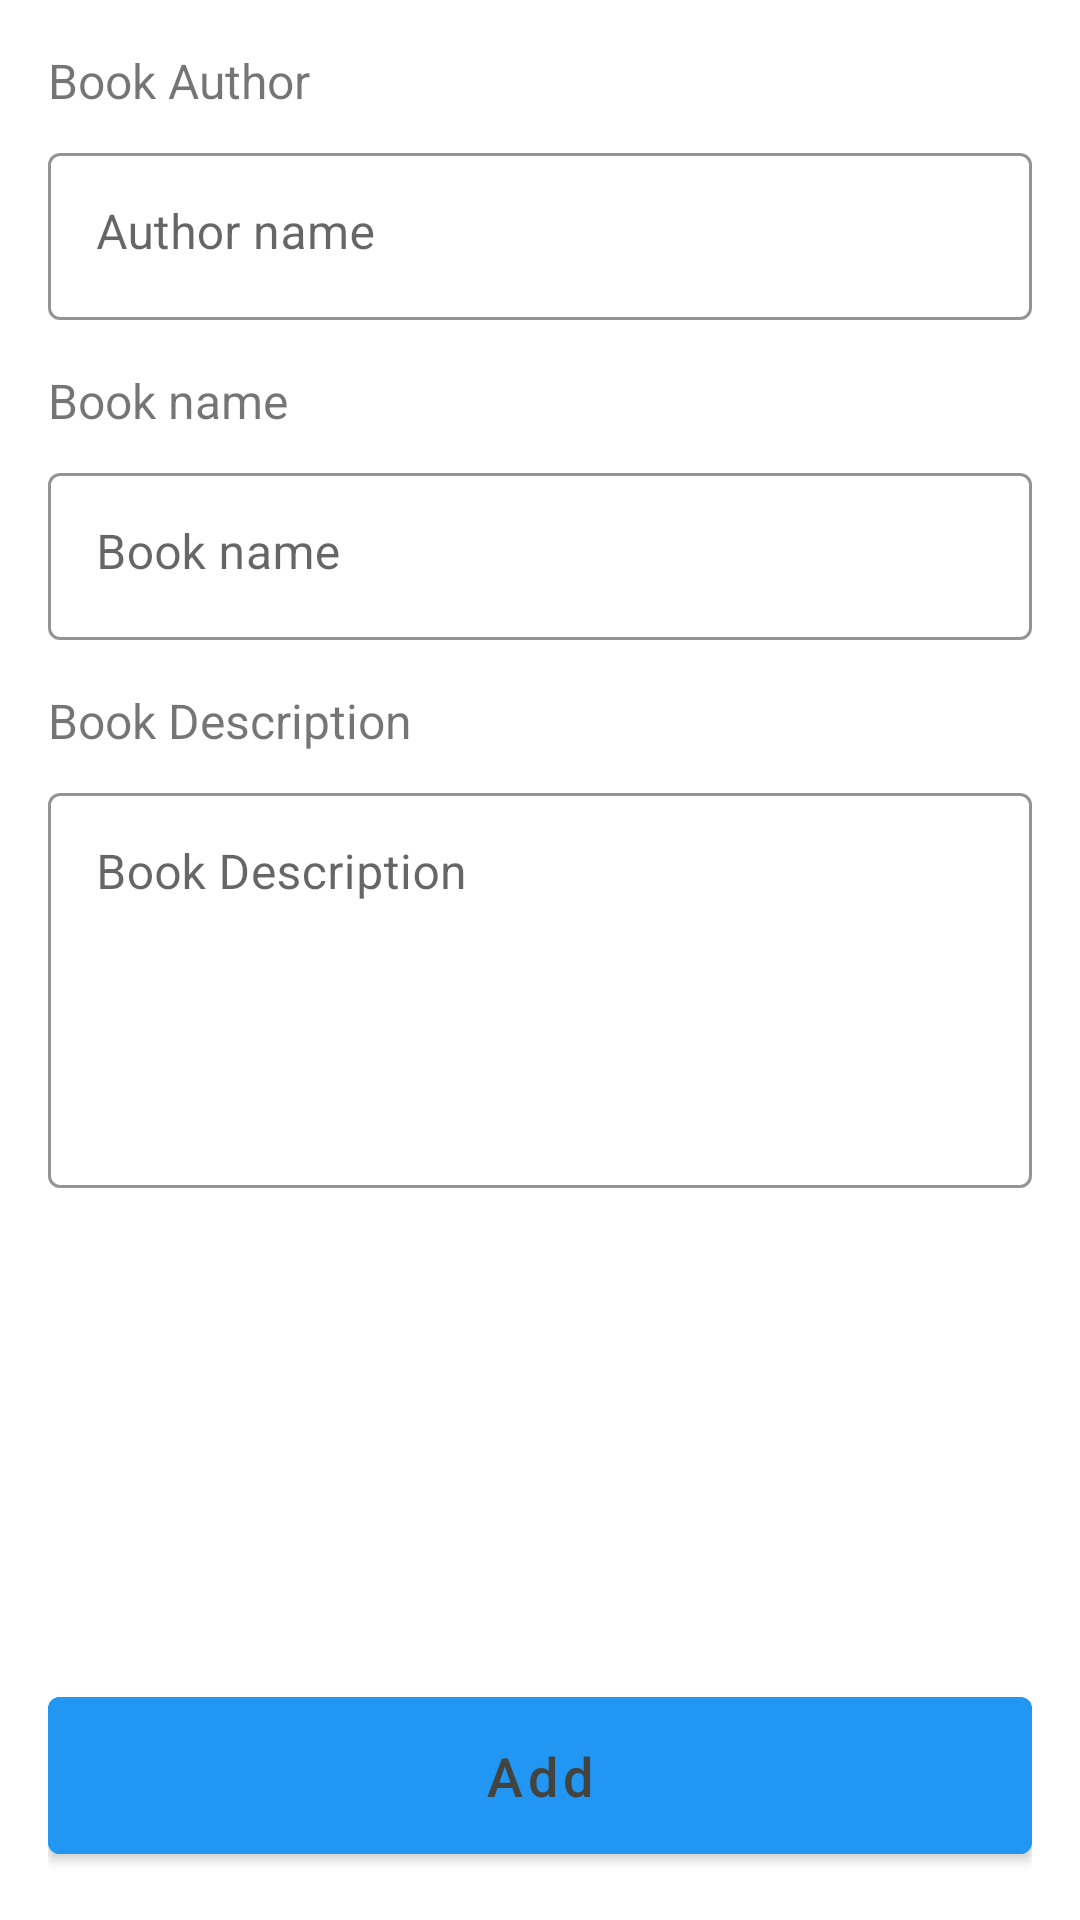

Write the Android layout XML for this screen, with the resource values it uses.
<!-- AndroidManifest.xml: application theme Theme.BookAppJava -->
<!-- res/layout/activity_form_add_update.xml -->
<?xml version="1.0" encoding="utf-8"?>
<androidx.constraintlayout.widget.ConstraintLayout xmlns:android="http://schemas.android.com/apk/res/android"
    xmlns:tools="http://schemas.android.com/tools"
    xmlns:app="http://schemas.android.com/apk/res-auto"
    android:id="@+id/activity_form_add_update"
    android:layout_width="match_parent"
    android:layout_height="match_parent"
    android:orientation="vertical"
    android:paddingBottom="16sp"
    android:paddingLeft="16sp"
    android:paddingRight="16sp"
    android:paddingTop="16sp">

    <TextView
        android:id="@+id/textView2"
        android:layout_width="wrap_content"
        android:layout_height="wrap_content"
        android:text="Book Author"
        android:textSize="16sp"
        app:layout_constraintStart_toStartOf="@+id/txtPhoneCont"
        app:layout_constraintTop_toTopOf="parent" />

    <com.google.android.material.textfield.TextInputLayout
        android:id="@+id/txtPhoneCont"
        style="@style/Widget.MaterialComponents.TextInputLayout.OutlinedBox"
        android:layout_width="0dp"
        android:layout_height="wrap_content"
        android:layout_marginVertical="8sp"
        android:hint="Author name"
        app:boxCornerRadiusBottomEnd="4dp"
        app:boxCornerRadiusBottomStart="4dp"
        app:boxCornerRadiusTopEnd="4dp"
        app:boxCornerRadiusTopStart="4dp"
        app:boxStrokeColor="@color/input_box_tint"
        app:hintTextColor="@color/subtext"
        app:layout_constraintEnd_toEndOf="parent"
        app:layout_constraintStart_toStartOf="parent"
        app:layout_constraintTop_toBottomOf="@+id/textView2">

        <com.google.android.material.textfield.TextInputEditText
            android:id="@+id/txtAuthorName"
            android:layout_width="match_parent"
            android:layout_height="match_parent"
            android:gravity="start"
            android:imeOptions="actionNext"
            android:inputType="text"
            android:lines="1"
            android:maxLines="1"
            android:textColor="@color/header"
            android:textColorHint="@color/header"
            app:backgroundTint="@color/border" />
    </com.google.android.material.textfield.TextInputLayout>


    <TextView
        android:id="@+id/textView3"
        android:layout_width="wrap_content"
        android:layout_height="wrap_content"
        android:text="Book name"
        android:textSize="16sp"
        android:layout_marginTop="16sp"
        app:layout_constraintStart_toStartOf="@+id/txtPhoneCont"
        app:layout_constraintTop_toBottomOf="@+id/txtPhoneCont" />

    <com.google.android.material.textfield.TextInputLayout
        android:id="@+id/txtBook"
        style="@style/Widget.MaterialComponents.TextInputLayout.OutlinedBox"
        android:layout_width="0dp"
        android:layout_height="wrap_content"
        android:layout_marginVertical="8sp"
        android:hint="Book name"
        app:boxCornerRadiusBottomEnd="4dp"
        app:boxCornerRadiusBottomStart="4dp"
        app:boxCornerRadiusTopEnd="4dp"
        app:boxCornerRadiusTopStart="4dp"
        app:boxStrokeColor="@color/input_box_tint"
        app:hintTextColor="@color/subtext"
        app:layout_constraintEnd_toEndOf="parent"
        app:layout_constraintStart_toStartOf="parent"
        app:layout_constraintTop_toBottomOf="@+id/textView3">

        <com.google.android.material.textfield.TextInputEditText
            android:id="@+id/txtBookName"
            android:layout_width="match_parent"
            android:layout_height="match_parent"
            android:gravity="start"
            android:imeOptions="actionNext"
            android:inputType="text"
            android:lines="1"
            android:maxLines="1"
            android:textColor="@color/header"
            android:textColorHint="@color/header"
            app:backgroundTint="@color/border" />
    </com.google.android.material.textfield.TextInputLayout>


    <TextView
        android:id="@+id/textView4"
        android:layout_width="wrap_content"
        android:layout_height="wrap_content"
        android:text="Book Description"
        android:textSize="16sp"
        android:layout_marginTop="16sp"
        app:layout_constraintStart_toStartOf="@+id/txtBook"
        app:layout_constraintTop_toBottomOf="@+id/txtBook" />

    <com.google.android.material.textfield.TextInputLayout
        android:id="@+id/txtBookd"
        style="@style/Widget.MaterialComponents.TextInputLayout.OutlinedBox"
        android:layout_width="0dp"
        android:layout_height="wrap_content"
        android:layout_marginVertical="8sp"
        android:hint="Book Description"
        app:boxCornerRadiusBottomEnd="4dp"
        app:boxCornerRadiusBottomStart="4dp"
        app:boxCornerRadiusTopEnd="4dp"
        app:boxCornerRadiusTopStart="4dp"
        app:boxStrokeColor="@color/input_box_tint"
        app:hintTextColor="@color/subtext"
        app:layout_constraintEnd_toEndOf="parent"
        app:layout_constraintStart_toStartOf="parent"
        app:layout_constraintTop_toBottomOf="@+id/textView4">

        <com.google.android.material.textfield.TextInputEditText
            android:id="@+id/txtBookDescription"
            android:layout_width="match_parent"
            android:layout_height="match_parent"
            android:gravity="start"
            android:imeOptions="actionNext"
            android:inputType="textMultiLine"
            android:lines="5"
            android:maxLines="5"
            android:textColor="@color/header"
            android:textColorHint="@color/header"
            app:backgroundTint="@color/border" />
    </com.google.android.material.textfield.TextInputLayout>

    <com.google.android.material.button.MaterialButton
        android:id="@+id/btnAdd"
        style="@style/primary_button_background"
        android:layout_width="match_parent"
        android:layout_height="wrap_content"
        android:text="Add"
        app:layout_constraintBottom_toBottomOf="parent"
        app:layout_constraintEnd_toEndOf="parent"
        app:layout_constraintHorizontal_bias="1.0"
        app:layout_constraintStart_toStartOf="parent" />

</androidx.constraintlayout.widget.ConstraintLayout>
<!-- resources referenced by this layout -->
<resources>
  <color name="border">#EEF1F5</color>
  <color name="header">#434340</color>
  <color name="subtext">#949494</color>
  <style name="primary_button_background" parent="Widget.MaterialComponents.Button">
          <item name="android:textColor">@color/header</item>
          <item name="cornerRadius">4dp</item>
          <item name="elevation">4dp</item>
          <item name="android:textAllCaps">false</item>
          <item name="android:textSize">18sp</item>
          <item name="android:backgroundTint" tools:ignore="NewApi">@color/yellow</item>
          <item name="android:layout_marginTop">16sp</item>
          <item name="android:padding">14sp</item>
          <item name="android:textSize" tools:ignore="DuplicateDefinition">16sp</item>
      </style>
  <style name="Theme.BookAppJava" parent="Theme.MaterialComponents.Light.DarkActionBar">
          
          <item name="colorPrimary">@color/purple_500</item>
          <item name="colorPrimaryVariant">@color/purple_700</item>
          <item name="colorOnPrimary">@color/white</item>
          
          <item name="colorSecondary">@color/teal_200</item>
          <item name="colorSecondaryVariant">@color/teal_700</item>
          <item name="colorOnSecondary">@color/black</item>
          
          <item name="android:statusBarColor" tools:targetApi="l">?attr/colorPrimaryVariant</item>
          
      </style>
  <color name="yellow">#2196F3</color>
  <color name="purple_500">#2196F3</color>
  <color name="purple_700">#2B9FFB</color>
  <color name="white">#FFFFFFFF</color>
  <color name="teal_200">#2B9FFB</color>
  <color name="teal_700">#FF018786</color>
  <color name="black">#FF000000</color>
</resources>
